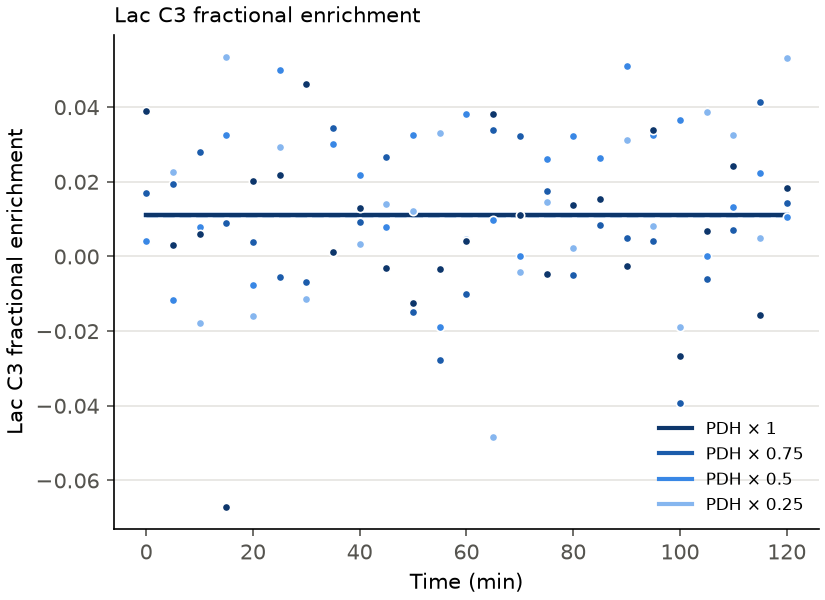

Values plotted in this chart, from the file beside it:
pdh_factor, time_min, simulated, data, fit, fitted_pdh_factor, fitted_pdh_factor_se
0.25, 0, 0.011, 0.003791, 0.011, 0.2527, 0.01843
0.25, 0.5, 0.011, , 0.011, 0.2527, 0.01843
0.25, 1, 0.011, , 0.011, 0.2527, 0.01843
0.25, 1.5, 0.011, , 0.011, 0.2527, 0.01843
0.25, 2, 0.011, , 0.011, 0.2527, 0.01843
0.25, 2.5, 0.011, , 0.011, 0.2527, 0.01843
0.25, 3, 0.011, , 0.011, 0.2527, 0.01843
0.25, 3.5, 0.011, , 0.011, 0.2527, 0.01843
0.25, 4, 0.011, , 0.011, 0.2527, 0.01843
0.25, 4.5, 0.011, , 0.011, 0.2527, 0.01843
0.25, 5, 0.011, 0.02267, 0.011, 0.2527, 0.01843
0.25, 5.5, 0.011, , 0.011, 0.2527, 0.01843
0.25, 6, 0.011, , 0.011, 0.2527, 0.01843
0.25, 6.5, 0.011, , 0.011, 0.2527, 0.01843
0.25, 7, 0.011, , 0.011, 0.2527, 0.01843
0.25, 7.5, 0.011, , 0.011, 0.2527, 0.01843
0.25, 8, 0.011, , 0.011, 0.2527, 0.01843
0.25, 8.5, 0.011, , 0.011, 0.2527, 0.01843
0.25, 9, 0.011, , 0.011, 0.2527, 0.01843
0.25, 9.5, 0.011, , 0.011, 0.2527, 0.01843
0.25, 10, 0.011, -0.01777, 0.011, 0.2527, 0.01843
0.25, 10.5, 0.011, , 0.011, 0.2527, 0.01843
0.25, 11, 0.011, , 0.011, 0.2527, 0.01843
0.25, 11.5, 0.011, , 0.011, 0.2527, 0.01843
0.25, 12, 0.011, , 0.011, 0.2527, 0.01843
0.25, 12.5, 0.011, , 0.011, 0.2527, 0.01843
0.25, 13, 0.011, , 0.011, 0.2527, 0.01843
0.25, 13.5, 0.011, , 0.011, 0.2527, 0.01843
0.25, 14, 0.011, , 0.011, 0.2527, 0.01843
0.25, 14.5, 0.011, , 0.011, 0.2527, 0.01843
0.25, 15, 0.011, 0.05338, 0.011, 0.2527, 0.01843
0.25, 15.5, 0.011, , 0.011, 0.2527, 0.01843
0.25, 16, 0.011, , 0.011, 0.2527, 0.01843
0.25, 16.5, 0.011, , 0.011, 0.2527, 0.01843
0.25, 17, 0.011, , 0.011, 0.2527, 0.01843
0.25, 17.5, 0.011, , 0.011, 0.2527, 0.01843
0.25, 18, 0.011, , 0.011, 0.2527, 0.01843
0.25, 18.5, 0.011, , 0.011, 0.2527, 0.01843
0.25, 19, 0.011, , 0.011, 0.2527, 0.01843
0.25, 19.5, 0.011, , 0.011, 0.2527, 0.01843
0.25, 20, 0.011, -0.01584, 0.011, 0.2527, 0.01843
0.25, 20.5, 0.011, , 0.011, 0.2527, 0.01843
0.25, 21, 0.011, , 0.011, 0.2527, 0.01843
0.25, 21.5, 0.011, , 0.011, 0.2527, 0.01843
0.25, 22, 0.011, , 0.011, 0.2527, 0.01843
0.25, 22.5, 0.011, , 0.011, 0.2527, 0.01843
0.25, 23, 0.011, , 0.011, 0.2527, 0.01843
0.25, 23.5, 0.011, , 0.011, 0.2527, 0.01843
0.25, 24, 0.011, , 0.011, 0.2527, 0.01843
0.25, 24.5, 0.011, , 0.011, 0.2527, 0.01843
0.25, 25, 0.011, 0.0294, 0.011, 0.2527, 0.01843
0.25, 25.5, 0.011, , 0.011, 0.2527, 0.01843
0.25, 26, 0.011, , 0.011, 0.2527, 0.01843
0.25, 26.5, 0.011, , 0.011, 0.2527, 0.01843
0.25, 27, 0.011, , 0.011, 0.2527, 0.01843
0.25, 27.5, 0.011, , 0.011, 0.2527, 0.01843
0.25, 28, 0.011, , 0.011, 0.2527, 0.01843
0.25, 28.5, 0.011, , 0.011, 0.2527, 0.01843
0.25, 29, 0.011, , 0.011, 0.2527, 0.01843
0.25, 29.5, 0.011, , 0.011, 0.2527, 0.01843
... 904 more rows
